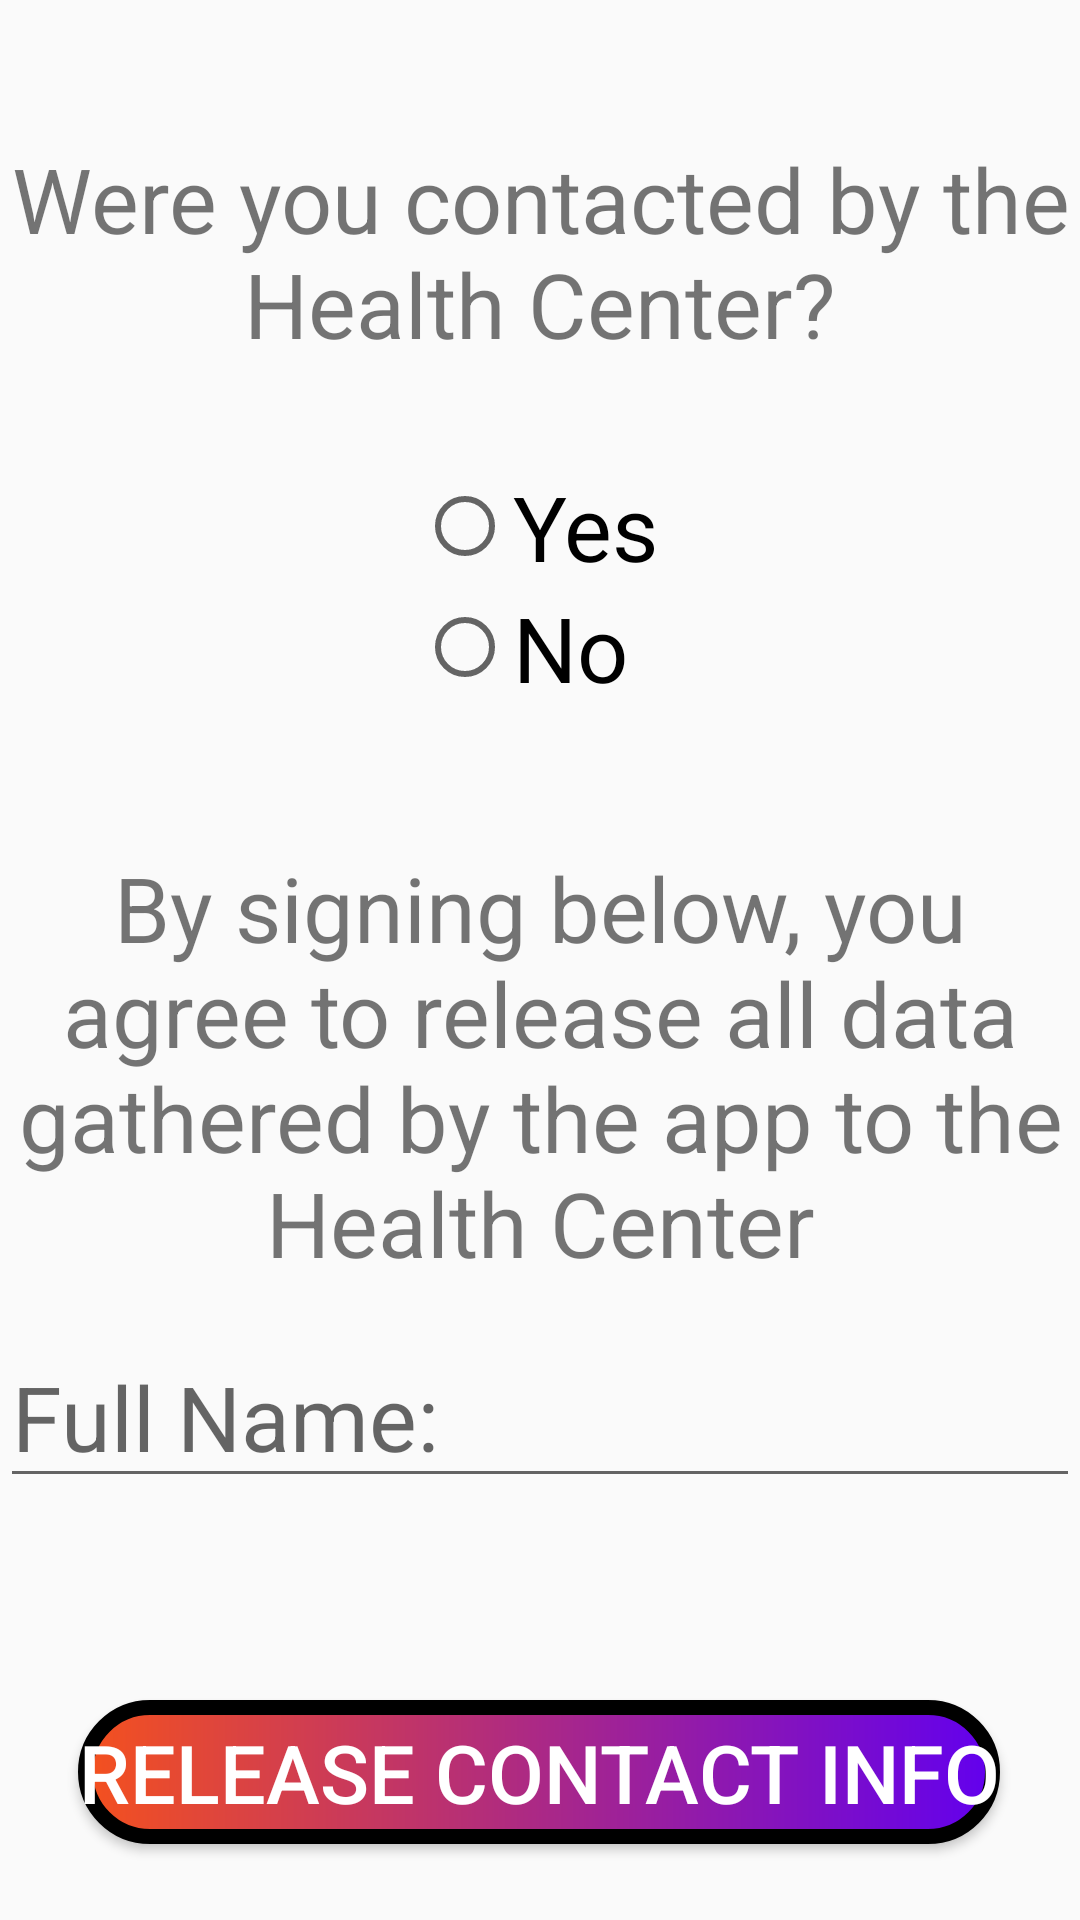

The Android layout XML behind this screen, and the referenced resources:
<!-- AndroidManifest.xml: application theme AppTheme -->
<!-- res/layout/fragment_release.xml -->
<?xml version="1.0" encoding="utf-8"?>
<androidx.constraintlayout.widget.ConstraintLayout xmlns:android="http://schemas.android.com/apk/res/android"
    xmlns:app="http://schemas.android.com/apk/res-auto"
    xmlns:tools="http://schemas.android.com/tools"
    android:layout_width="match_parent"
    android:layout_height="match_parent"
    tools:context=".ui.ReleaseFragment">

    <TextView
        android:layout_width="match_parent"
        android:layout_height="wrap_content"
        android:text="Were you contacted by the Health Center?"
        android:textAlignment="center"
        android:textSize="30sp"
        app:layout_constraintBottom_toTopOf="@id/radioGroup"
        app:layout_constraintHorizontal_bias="0.0"
        app:layout_constraintLeft_toLeftOf="parent"
        app:layout_constraintRight_toRightOf="parent"
        app:layout_constraintTop_toTopOf="parent"
        app:layout_constraintVertical_bias="0.576"
        tools:ignore="HardcodedText" />

    <TextView
        android:layout_width="match_parent"
        android:layout_height="wrap_content"
        android:text="By signing below, you agree to release all data gathered by the app to the Health Center"
        android:textAlignment="center"
        android:textSize="30sp"
        app:layout_constraintBottom_toTopOf="@id/releaseButton"
        app:layout_constraintHorizontal_bias="0.0"
        app:layout_constraintLeft_toLeftOf="parent"
        app:layout_constraintRight_toRightOf="parent"
        app:layout_constraintTop_toBottomOf="@id/radioGroup"
        app:layout_constraintVertical_bias="0.25"
        tools:ignore="HardcodedText" />

    <EditText
        android:id="@+id/sign"
        android:layout_width="match_parent"
        android:layout_height="wrap_content"
        android:hint="Full Name:"
        android:inputType="text"
        android:textSize="30sp"
        app:layout_constraintBottom_toBottomOf="parent"
        app:layout_constraintHorizontal_bias="0.0"
        app:layout_constraintLeft_toLeftOf="parent"
        app:layout_constraintRight_toRightOf="parent"
        app:layout_constraintTop_toBottomOf="@id/radioGroup"
        app:layout_constraintVertical_bias="0.594"
        tools:ignore="Autofill,HardcodedText" />

    <Button
        android:id="@+id/releaseButton"
        android:layout_width="wrap_content"
        android:layout_height="wrap_content"
        android:background="@drawable/custom_button"
        android:text="Release Contact Info"
        android:textColor="#FFFFFF"
        android:textSize="27sp"
        app:layout_constraintBottom_toBottomOf="parent"
        app:layout_constraintHorizontal_bias="0.495"
        app:layout_constraintLeft_toLeftOf="parent"
        app:layout_constraintRight_toRightOf="parent"
        app:layout_constraintTop_toBottomOf="@id/sign"
        app:layout_constraintVertical_bias="0.728"
        tools:ignore="HardcodedText" />

    <RadioGroup
        android:id="@+id/radioGroup"
        android:layout_width="wrap_content"
        android:layout_height="wrap_content"
        app:layout_constraintBottom_toBottomOf="parent"
        app:layout_constraintHorizontal_bias="0.498"
        app:layout_constraintLeft_toLeftOf="parent"
        app:layout_constraintRight_toRightOf="parent"
        app:layout_constraintTop_toTopOf="parent"
        app:layout_constraintVertical_bias="0.278">

        <RadioButton
            android:id="@+id/radioYes"
            android:layout_width="match_parent"
            android:layout_height="wrap_content"
            android:text="Yes"
            android:textSize="30sp"
            tools:ignore="HardcodedText" />

        <RadioButton
            android:id="@+id/radioNo"
            android:layout_width="match_parent"
            android:layout_height="wrap_content"
            android:text="No"
            android:textSize="30sp"
            tools:ignore="HardcodedText" />

    </RadioGroup>

</androidx.constraintlayout.widget.ConstraintLayout>
<!-- resources referenced by this layout -->
<resources>
  <!-- drawable custom_button (drawable) -->
  <?xml version="1.0" encoding="utf-8"?>
  <shape xmlns:android="http://schemas.android.com/apk/res/android" android:shape="rectangle">
      <corners android:radius="50dp"/>
      <gradient android:startColor="#F4511E" android:endColor="@color/colorPrimary" android:type="linear" android:angle="360"/>
      <stroke android:width="5dp" android:color="#000000" />
  </shape>
  <style name="AppTheme" parent="Theme.AppCompat.Light.NoActionBar">
          
          <item name="colorPrimary">#F4511E</item>
          <item name="colorPrimaryDark">@color/colorPrimaryDark</item>
          <item name="colorAccent">@color/colorAccent</item>
      </style>
  <!-- not gathered from this repository: default colours our renderer supplied (Android Studio template values) -->
  <color name="colorPrimary">#FF6200EE</color>
  <color name="colorPrimaryDark">#FF3700B3</color>
  <color name="colorAccent">#FF03DAC5</color>
</resources>
